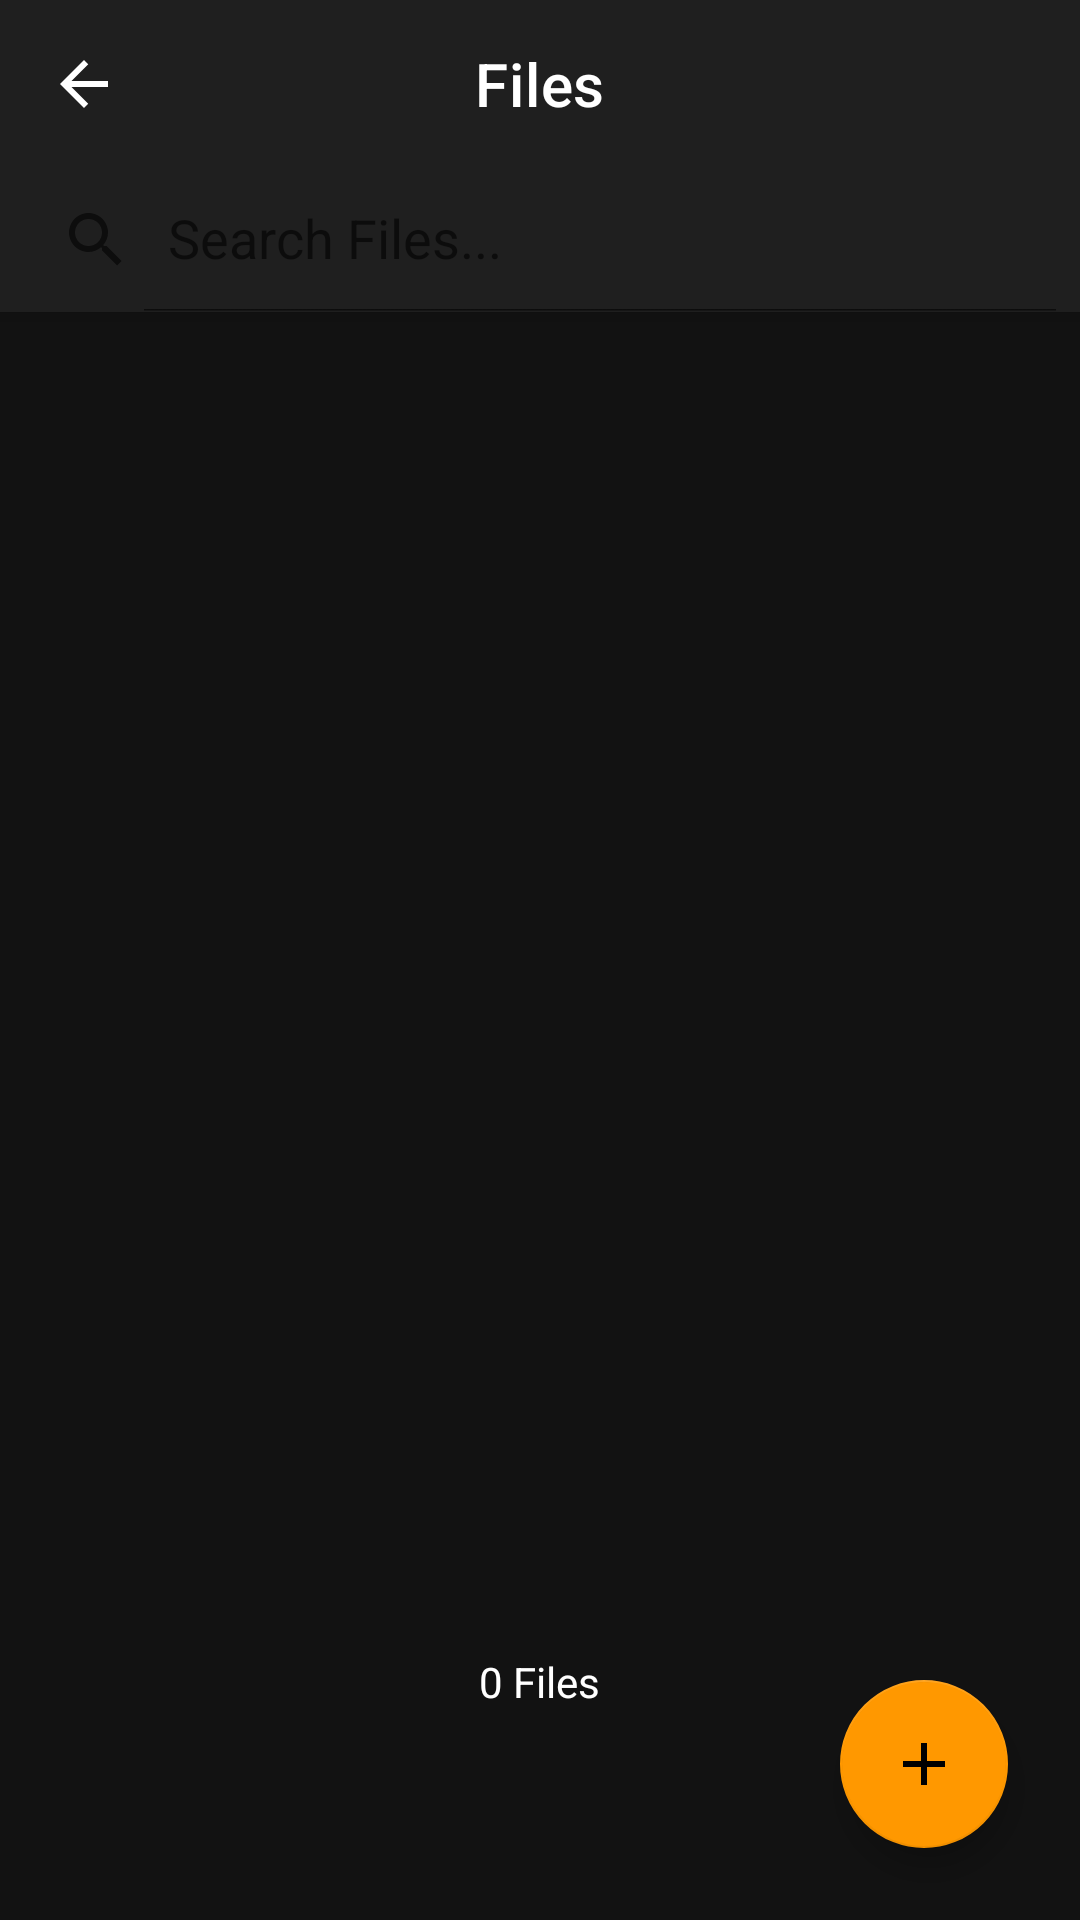

Here is an Android app screen rendered from its layout file. Give the layout XML and the strings, colors and styles it references.
<!-- AndroidManifest.xml: fallback theme Theme.MaterialComponents.DayNight.NoActionBar -->
<!-- res/layout/activity_files_list.xml -->
<?xml version="1.0" encoding="utf-8"?>
<androidx.coordinatorlayout.widget.CoordinatorLayout
    xmlns:android="http://schemas.android.com/apk/res/android"
    xmlns:app="http://schemas.android.com/apk/res-auto"
    android:layout_width="match_parent"
    android:layout_height="match_parent"
    android:background="#121212"> 
    
    <com.google.android.material.appbar.AppBarLayout
        android:layout_width="match_parent"
        android:layout_height="wrap_content"
        android:background="#1F1F1F"
        app:elevation="4dp">

        <com.google.android.material.appbar.MaterialToolbar
            android:id="@+id/topAppBar"
            android:layout_width="match_parent"
            android:layout_height="?attr/actionBarSize"
            app:titleTextColor="@android:color/white"
            app:titleCentered="true"
            app:title="Files"
            app:navigationIcon="@drawable/ic_back" 
            app:navigationIconTint="@android:color/white" /> 
            
        <androidx.appcompat.widget.SearchView
            android:id="@+id/searchview"
            android:layout_width="match_parent"
            android:layout_height="wrap_content"
            app:queryHint="Search Files..."
            app:iconifiedByDefault="false" />
    </com.google.android.material.appbar.AppBarLayout>

    <LinearLayout
        android:id="@+id/mainContentWrapper"
        android:orientation="vertical"
        android:layout_width="match_parent"
        android:layout_height="match_parent"
        app:layout_behavior="@string/appbar_scrolling_view_behavior">

        <androidx.recyclerview.widget.RecyclerView
            android:id="@+id/filesRecyclerView"
            android:layout_width="match_parent"
            android:layout_height="0dp"
            android:layout_weight="1"
            android:clipToPadding="false"
            android:paddingTop="8dp"
            android:paddingBottom="16dp" />
            
        <LinearLayout
            android:id="@+id/batchActionsBar"
            android:layout_width="match_parent"
            android:layout_height="wrap_content"
            android:orientation="horizontal"
            android:background="#1F1F1F"
            android:padding="16dp"
            android:gravity="center_vertical"
            android:visibility="gone">

            <TextView
                android:id="@+id/batchCountText"
                android:layout_width="0dp"
                android:layout_height="wrap_content"
                android:layout_weight="1"
                android:text="0 items selected"
                android:textColor="#FFFFFF"
                android:textStyle="bold"
                android:textSize="16sp" />

            <Button
                android:id="@+id/btnShowBatchOptions"
                android:layout_width="wrap_content"
                android:layout_height="wrap_content"
                android:text="Actions"
                android:backgroundTint="#FF9800"
                android:textColor="#000000" />
        </LinearLayout>
    </LinearLayout>

    <com.google.android.material.floatingactionbutton.FloatingActionButton
        android:id="@+id/addFileFab"
        android:layout_width="wrap_content"
        android:layout_height="wrap_content"
        android:contentDescription="Add File"
        app:srcCompat="@drawable/ic_add"
        app:layout_anchor="@id/filesRecyclerView"
        app:layout_anchorGravity="bottom|end"
        android:layout_margin="24dp"
        app:tint="@android:color/black" 
        app:backgroundTint="#FF9800" /> 
        
    <TextView
        android:id="@+id/count"
        android:layout_width="wrap_content"
        android:layout_height="wrap_content"
        android:text="0 Files"
        android:textColor="#FFFFFF"
        android:textSize="14sp"
        android:layout_gravity="bottom|center"
        android:layout_marginBottom="70dp" />
        
</androidx.coordinatorlayout.widget.CoordinatorLayout>
<!-- resources referenced by this layout -->
<resources>
  <!-- drawable ic_add (drawable) -->
  <vector xmlns:android="http://schemas.android.com/apk/res/android"
      android:width="24dp" android:height="24dp"
      android:viewportWidth="24" android:viewportHeight="24"
      android:tint="?attr/colorOnPrimary">
      <path
          android:fillColor="@android:color/white"
          android:pathData="M19,13h-6v6h-2v-6H5v-2h6V5h2v6h6v2z"/>
  </vector>
  <!-- drawable ic_back (drawable) -->
  <?xml version="1.0" encoding="utf-8"?>
  <vector xmlns:android="http://schemas.android.com/apk/res/android"
      android:width="24dp"
      android:height="24dp"
      android:viewportWidth="24"
      android:viewportHeight="24">
      <path
          android:fillColor="@android:color/white" android:pathData="M20,11H7.83l5.59,-5.59L12,4l-8,8 8,8 1.41,-1.41L7.83,13H20v-2z"/>
  </vector>
</resources>
